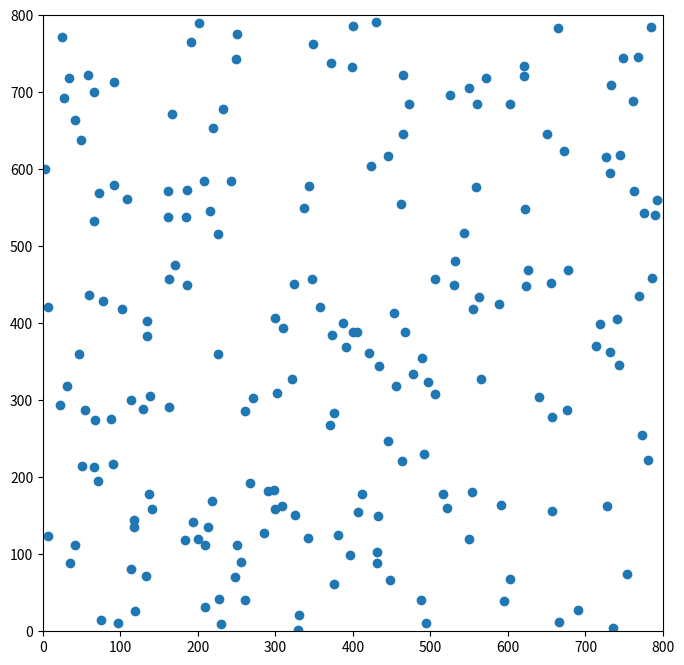

Here is the Python script that generated this plot:
import math
import random
import matplotlib.pyplot as plt
import matplotlib.animation as animation
from typing import Self


VISION: float = 50
MINIMUM_DISTANCE: float = 20
COHESION_RATE: float = 0.05
SEPARATION_RATE: float = 0.1
ALINEMENT_RATE: float = 0.1
MAXIMUM_SPEED: float = 6


class Boid:
    def __init__(
        self,
        x: float | None = None,
        y: float | None = None,
        vx: float | None = None,
        vy: float | None = None,
    ) -> None:
        self.position_x: float = x if x is not None else random.uniform(0, 800)
        self.position_y: float = y if y is not None else random.uniform(0, 800)
        self.velocity_x: float = vx if vx is not None else random.uniform(-2, 2)
        self.velocity_y: float = vy if vy is not None else random.uniform(-2, 2)

    def separation(self, others: list[Self]):
        deviation_x: float = 0
        deviation_y: float = 0

        for boid in others:
            if boid != self:
                distance: float = euclidian_distance(self, boid)
                if distance < MINIMUM_DISTANCE:
                    deviation_x += self.position_x - boid.position_x
                    deviation_y += self.position_y - boid.position_y

        self.velocity_x += deviation_x * SEPARATION_RATE
        self.velocity_y += deviation_y * SEPARATION_RATE

    def alignement(self, others: list[Self]):
        total_velocity_x: float = 0
        total_velocity_y: float = 0
        number_of_boids: int = 0

        for boid in others:
            if boid != self:
                distance: float = euclidian_distance(self, boid)
                if distance < VISION:
                    number_of_boids += 1
                    total_velocity_x += boid.velocity_x
                    total_velocity_y += boid.velocity_y

        if number_of_boids:
            average_velocity_x: float = total_velocity_x / number_of_boids
            average_velocity_y: float = total_velocity_y / number_of_boids

            self.velocity_x += (average_velocity_x - self.velocity_x) * ALINEMENT_RATE
            self.velocity_y += (average_velocity_y - self.velocity_y) * ALINEMENT_RATE

    def cohesion(self, others: list[Self]):
        x_center: float = 0
        y_center: float = 0
        number_of_boids: int = 0

        for boid in others:
            if boid != self:
                distance: float = euclidian_distance(self, boid)
                if distance < VISION:
                    number_of_boids += 1
                    x_center += boid.position_x
                    y_center += boid.position_y

        if number_of_boids:
            x_center /= number_of_boids
            y_center /= number_of_boids

            self.velocity_x += (x_center - self.position_x) * COHESION_RATE
            self.velocity_y += (y_center - self.position_y) * COHESION_RATE

    def update_params(self, others: list[Self]) -> None:
        self.alignement(others)
        self.separation(others)
        self.cohesion(others)

        speed = math.sqrt(self.velocity_x ** 2 + self.velocity_y ** 2)
        if speed > MAXIMUM_SPEED:
            factor = MAXIMUM_SPEED / speed
            self.velocity_x *= factor
            self.velocity_y *= factor

        self.position_x += self.velocity_x
        self.position_y += self.velocity_y

        if self.position_x > 800:
            self.position_x = 800
            self.velocity_x *= -1
        elif self.position_x < 0:
            self.position_x = 0
            self.velocity_x *= -1

        if self.position_y > 800:
            self.position_y = 800
            self.velocity_y *= -1
        elif self.position_y < 0:
            self.position_y = 0
            self.velocity_y *= -1


def euclidian_distance(first: Boid, second: Boid) -> float:
    return math.sqrt(
        (first.position_x - second.position_x) ** 2
        + (first.position_y - second.position_y) ** 2
    )


# Made with ChatGPT
def simulation(numbers_of_boids: int = 200, save: bool = False):
    boids: list[Boid] = [Boid() for _ in range(numbers_of_boids)]

    fig, ax = plt.subplots(figsize=(8, 8))
    ax.set_xlim(0, 800)
    ax.set_ylim(0, 800)
    scatter = ax.scatter(
        [boid.position_x for boid in boids], [boid.position_y for boid in boids]
    )

    def update(frame):
        for boid in boids:
            boid.update_params(boids)

        scatter.set_offsets([[boid.position_x, boid.position_y] for boid in boids])
        return (scatter,)

    ani = animation.FuncAnimation(fig, update, frames=200, interval=50, blit=True)
    plt.show()

    return ani


if __name__ == "__main__":
    simulation()
